Run: headless pygame with SDL's dummy video driver; simulated clock (each Clock.tick advances the game by its frame time, no real sleeping); random seed 0; keys injected as events and as key.get_pressed() state; no mouse input.
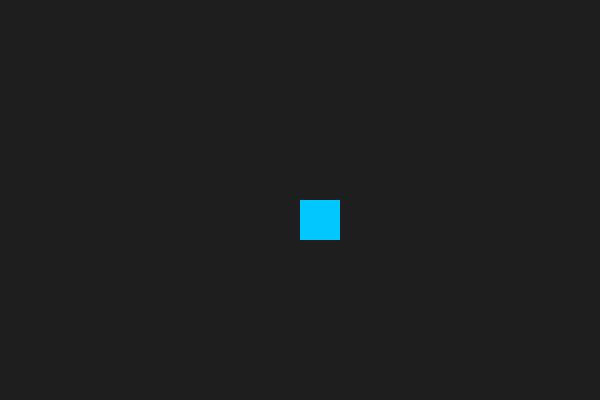
Frame 1 of 4 · flips 1–60 · no input
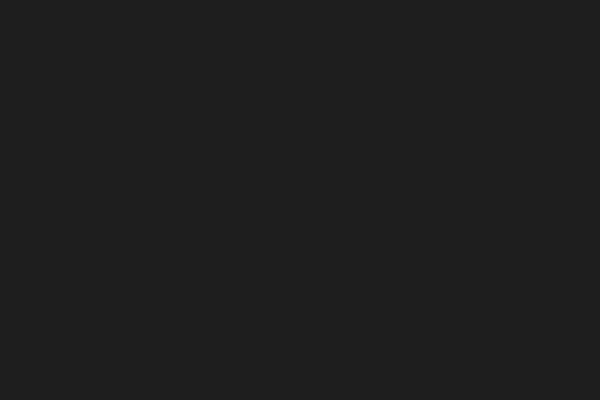
Frame 2 of 4 · flips 61–180 · tapped SPACE, RETURN · held RIGHT (→), D
Frame 3 of 4 · flips 181–300 · held DOWN (↓), S · screen unchanged from frame 2, image omitted
Frame 4 of 4 · flips 301–420 · held LEFT (←), A, UP (↑), W · screen same as frame 1, image omitted

The pygame program that drew these frames:

import pygame

pygame.init()
pantalla = pygame.display.set_mode((600, 400))
pygame.display.set_caption("Práctica 1 - Movimiento básico")

x, y = 300, 200
vel = 5
clock = pygame.time.Clock()
running = True

while running:
    clock.tick(30)
    for event in pygame.event.get():
        if event.type == pygame.QUIT:
            running = False

    teclas = pygame.key.get_pressed()
    if teclas[pygame.K_LEFT]:
        x -= vel
    if teclas[pygame.K_RIGHT]:
        x += vel
    if teclas[pygame.K_UP]:
        y -= vel
    if teclas[pygame.K_DOWN]:
        y += vel
    if teclas[pygame.K_LSHIFT] or teclas[pygame.K_RSHIFT]:
        vel = 15
    else:
        vel = 5

    pantalla.fill((30, 30, 30))
    pygame.draw.rect(pantalla, (0, 200, 255), (x, y, 40, 40))
    pygame.display.update()

pygame.quit()
